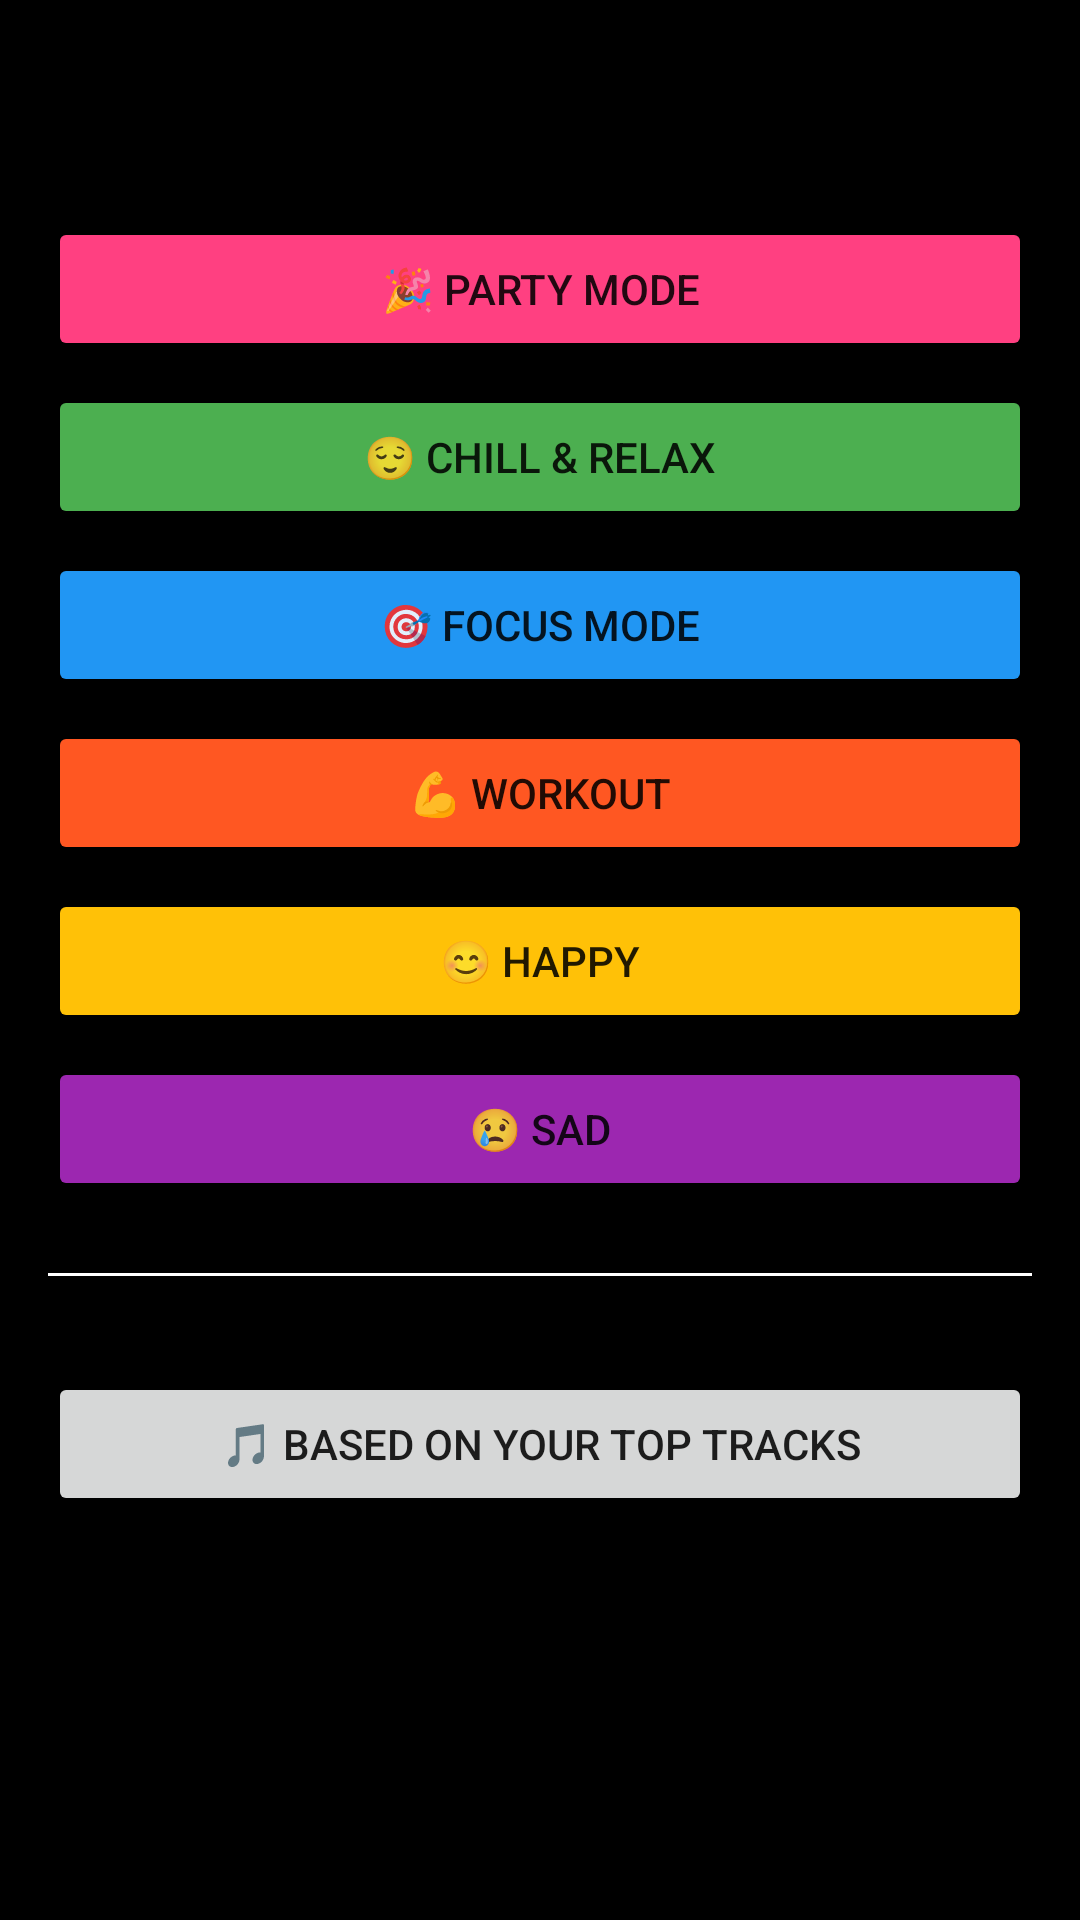

Write the Android layout XML for this screen, with the resource values it uses.
<!-- AndroidManifest.xml: application theme Theme.MyApplication2 -->
<!-- res/layout/mood_selection_layout.xml -->
<?xml version="1.0" encoding="utf-8"?>
<LinearLayout xmlns:android="http://schemas.android.com/apk/res/android"
    android:layout_width="match_parent"
    android:layout_height="wrap_content"
    android:background="@color/black"
    android:backgroundTint="@color/black"
    android:orientation="vertical"
    android:padding="16dp">

    <TextView
        android:layout_width="match_parent"
        android:layout_height="wrap_content"
        android:layout_marginBottom="24dp"
        android:gravity="center"
        android:text="Select Your Mood"
        android:textSize="24sp"
        android:textStyle="bold" />

    <Button
        android:id="@+id/btnParty"
        android:layout_width="match_parent"
        android:layout_height="wrap_content"
        android:layout_marginBottom="8dp"
        android:backgroundTint="#FF4081"
        android:text="🎉 Party Mode" />

    <Button
        android:id="@+id/btnChill"
        android:layout_width="match_parent"
        android:layout_height="wrap_content"
        android:layout_marginBottom="8dp"
        android:backgroundTint="#4CAF50"
        android:text="😌 Chill &amp; Relax" />

    <Button
        android:id="@+id/btnFocus"
        android:layout_width="match_parent"
        android:layout_height="wrap_content"
        android:layout_marginBottom="8dp"
        android:backgroundTint="#2196F3"
        android:text="🎯 Focus Mode" />

    <Button
        android:id="@+id/btnWorkout"
        android:layout_width="match_parent"
        android:layout_height="wrap_content"
        android:layout_marginBottom="8dp"
        android:backgroundTint="#FF5722"
        android:text="💪 Workout" />

    <Button
        android:id="@+id/btnHappy"
        android:layout_width="match_parent"
        android:layout_height="wrap_content"
        android:layout_marginBottom="8dp"
        android:backgroundTint="#FFC107"
        android:text="😊 Happy" />

    <Button
        android:id="@+id/btnSad"
        android:layout_width="match_parent"
        android:layout_height="wrap_content"
        android:layout_marginBottom="8dp"
        android:backgroundTint="#9C27B0"
        android:text="😢 Sad" />

    <View
        android:layout_width="match_parent"
        android:layout_height="1dp"
        android:layout_marginTop="16dp"
        android:layout_marginBottom="16dp"
        android:background="#FFFFFF" />


    <Button
        android:id="@+id/btnTopSongs"
        android:layout_width="match_parent"
        android:layout_height="wrap_content"
        android:text="🎵 Based on Your Top Tracks"
        android:layout_marginTop="16dp"/>

</LinearLayout>
<!-- resources referenced by this layout -->
<resources>
  <style name="Theme.MyApplication2" parent="Theme.MaterialComponents.DayNight.NoActionBar">
          
          <item name="colorPrimary">#18193A</item>
          <item name="colorPrimaryVariant">#18193A</item>
          <item name="colorOnPrimary">@color/white</item>
  
          
          <item name="colorSecondary">#18193A</item>
          <item name="colorSecondaryVariant">#18193A</item>
          <item name="colorOnSecondary">@color/white</item>
  
          
          <item name="android:statusBarColor">@android:color/transparent</item>
          <item name="android:windowLightStatusBar">false</item>
          <item name="android:windowTranslucentStatus">true</item>
  
          
          <item name="windowActionBar">false</item>
          <item name="windowNoTitle">true</item>
      </style>
  <!-- not gathered from this repository: default colours our renderer supplied (Android Studio template values) -->
  <color name="black">#FF000000</color>
  <color name="white">#FFFFFFFF</color>
</resources>
